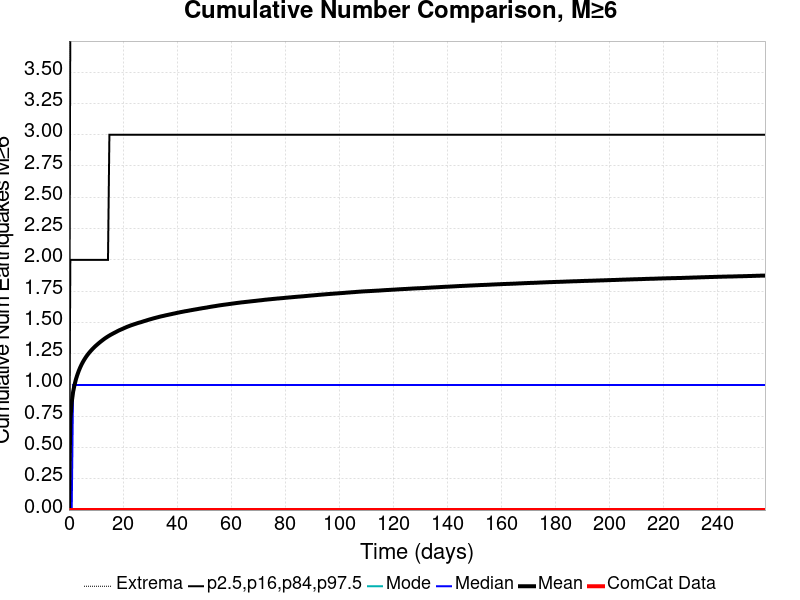

Source data for this figure (header and first rows):
Time (days), ComCat Data, Simulation Mean, Simulation Median, Simulation Mode, Simulation Minimum, Simulation Maximum, 2.5 %-ile, 16 %-ile, 84 %-ile, 97.5 %-ile
0.0, 0.0, 0.0, 0.0, 0.0, 0.0, 0.0, 0.0, 0.0, 0.0, 0.0
0.5159, 0.0, 0.7272, 0.0, 0.0, 0.0, 23.0, 0.0, 0.0, 2.0, 4.0
1.032, 0.0, 0.8628, 0.0, 0.0, 0.0, 25.0, 0.0, 0.0, 2.0, 4.0
1.548, 0.0, 0.9453, 1.0, 0.0, 0.0, 28.0, 0.0, 0.0, 2.0, 5.0
2.064, 0.0, 1, 1.0, 0.0, 0.0, 29.0, 0.0, 0.0, 2.0, 5.0
2.58, 0.0, 1.045, 1.0, 0.0, 0.0, 29.0, 0.0, 0.0, 2.0, 5.0
3.095, 0.0, 1.08, 1.0, 0.0, 0.0, 31.0, 0.0, 0.0, 2.0, 5.0
3.611, 0.0, 1.111, 1.0, 0.0, 0.0, 31.0, 0.0, 0.0, 2.0, 5.0
4.127, 0.0, 1.138, 1.0, 0.0, 0.0, 31.0, 0.0, 0.0, 2.0, 6.0
4.643, 0.0, 1.162, 1.0, 0.0, 0.0, 32.0, 0.0, 0.0, 2.0, 6.0
5.159, 0.0, 1.183, 1.0, 0.0, 0.0, 40.0, 0.0, 0.0, 2.0, 6.0
5.675, 0.0, 1.202, 1.0, 0.0, 0.0, 43.0, 0.0, 0.0, 2.0, 6.0
6.191, 0.0, 1.22, 1.0, 0.0, 0.0, 43.0, 0.0, 0.0, 2.0, 6.0
6.707, 0.0, 1.236, 1.0, 0.0, 0.0, 44.0, 0.0, 0.0, 2.0, 6.0
7.223, 0.0, 1.25, 1.0, 0.0, 0.0, 44.0, 0.0, 0.0, 2.0, 6.0
7.739, 0.0, 1.264, 1.0, 0.0, 0.0, 44.0, 0.0, 0.0, 2.0, 6.0
8.255, 0.0, 1.277, 1.0, 0.0, 0.0, 44.0, 0.0, 0.0, 2.0, 6.0
8.771, 0.0, 1.288, 1.0, 0.0, 0.0, 44.0, 0.0, 0.0, 2.0, 6.0
9.286, 0.0, 1.3, 1.0, 0.0, 0.0, 44.0, 0.0, 0.0, 2.0, 6.0
9.802, 0.0, 1.31, 1.0, 0.0, 0.0, 44.0, 0.0, 0.0, 2.0, 7.0
10.32, 0.0, 1.32, 1.0, 0.0, 0.0, 45.0, 0.0, 0.0, 2.0, 7.0
10.83, 0.0, 1.33, 1.0, 0.0, 0.0, 45.0, 0.0, 0.0, 2.0, 7.0
11.35, 0.0, 1.339, 1.0, 0.0, 0.0, 45.0, 0.0, 0.0, 2.0, 7.0
11.87, 0.0, 1.348, 1.0, 0.0, 0.0, 45.0, 0.0, 0.0, 2.0, 7.0
12.38, 0.0, 1.357, 1.0, 0.0, 0.0, 45.0, 0.0, 0.0, 2.0, 7.0
12.9, 0.0, 1.365, 1.0, 0.0, 0.0, 45.0, 0.0, 0.0, 2.0, 7.0
13.41, 0.0, 1.373, 1.0, 0.0, 0.0, 46.0, 0.0, 0.0, 2.0, 7.0
13.93, 0.0, 1.381, 1.0, 0.0, 0.0, 46.0, 0.0, 0.0, 2.0, 7.0
14.45, 0.0, 1.388, 1.0, 0.0, 0.0, 46.0, 0.0, 0.0, 2.0, 7.0
14.96, 0.0, 1.395, 1.0, 0.0, 0.0, 46.0, 0.0, 0.0, 3.0, 7.0
15.48, 0.0, 1.401, 1.0, 0.0, 0.0, 46.0, 0.0, 0.0, 3.0, 7.0
15.99, 0.0, 1.407, 1.0, 0.0, 0.0, 46.0, 0.0, 0.0, 3.0, 7.0
16.51, 0.0, 1.413, 1.0, 0.0, 0.0, 46.0, 0.0, 0.0, 3.0, 7.0
17.03, 0.0, 1.419, 1.0, 0.0, 0.0, 46.0, 0.0, 0.0, 3.0, 7.0
17.54, 0.0, 1.425, 1.0, 0.0, 0.0, 46.0, 0.0, 0.0, 3.0, 7.0
18.06, 0.0, 1.431, 1.0, 0.0, 0.0, 46.0, 0.0, 0.0, 3.0, 7.0
18.57, 0.0, 1.437, 1.0, 0.0, 0.0, 46.0, 0.0, 0.0, 3.0, 7.0
19.09, 0.0, 1.441, 1.0, 0.0, 0.0, 46.0, 0.0, 0.0, 3.0, 7.0
19.6, 0.0, 1.446, 1.0, 0.0, 0.0, 46.0, 0.0, 0.0, 3.0, 7.0
20.12, 0.0, 1.451, 1.0, 0.0, 0.0, 46.0, 0.0, 0.0, 3.0, 7.0
20.64, 0.0, 1.456, 1.0, 0.0, 0.0, 46.0, 0.0, 0.0, 3.0, 7.0
21.15, 0.0, 1.461, 1.0, 0.0, 0.0, 46.0, 0.0, 0.0, 3.0, 7.0
21.67, 0.0, 1.466, 1.0, 0.0, 0.0, 46.0, 0.0, 0.0, 3.0, 7.0
22.18, 0.0, 1.47, 1.0, 0.0, 0.0, 47.0, 0.0, 0.0, 3.0, 7.0
22.7, 0.0, 1.474, 1.0, 0.0, 0.0, 47.0, 0.0, 0.0, 3.0, 7.0
23.22, 0.0, 1.478, 1.0, 0.0, 0.0, 47.0, 0.0, 0.0, 3.0, 8.0
23.73, 0.0, 1.482, 1.0, 0.0, 0.0, 47.0, 0.0, 0.0, 3.0, 8.0
24.25, 0.0, 1.486, 1.0, 0.0, 0.0, 47.0, 0.0, 0.0, 3.0, 8.0
24.76, 0.0, 1.49, 1.0, 0.0, 0.0, 47.0, 0.0, 0.0, 3.0, 8.0
25.28, 0.0, 1.493, 1.0, 0.0, 0.0, 47.0, 0.0, 0.0, 3.0, 8.0
25.8, 0.0, 1.497, 1.0, 0.0, 0.0, 47.0, 0.0, 0.0, 3.0, 8.0
26.31, 0.0, 1.5, 1.0, 0.0, 0.0, 47.0, 0.0, 0.0, 3.0, 8.0
26.83, 0.0, 1.503, 1.0, 0.0, 0.0, 47.0, 0.0, 0.0, 3.0, 8.0
27.34, 0.0, 1.507, 1.0, 0.0, 0.0, 47.0, 0.0, 0.0, 3.0, 8.0
27.86, 0.0, 1.51, 1.0, 0.0, 0.0, 47.0, 0.0, 0.0, 3.0, 8.0
28.38, 0.0, 1.514, 1.0, 0.0, 0.0, 47.0, 0.0, 0.0, 3.0, 8.0
28.89, 0.0, 1.517, 1.0, 0.0, 0.0, 47.0, 0.0, 0.0, 3.0, 8.0
29.41, 0.0, 1.521, 1.0, 0.0, 0.0, 48.0, 0.0, 0.0, 3.0, 8.0
29.92, 0.0, 1.524, 1.0, 0.0, 0.0, 48.0, 0.0, 0.0, 3.0, 8.0
30.44, 0.0, 1.527, 1.0, 0.0, 0.0, 48.0, 0.0, 0.0, 3.0, 8.0
... 440 more rows
